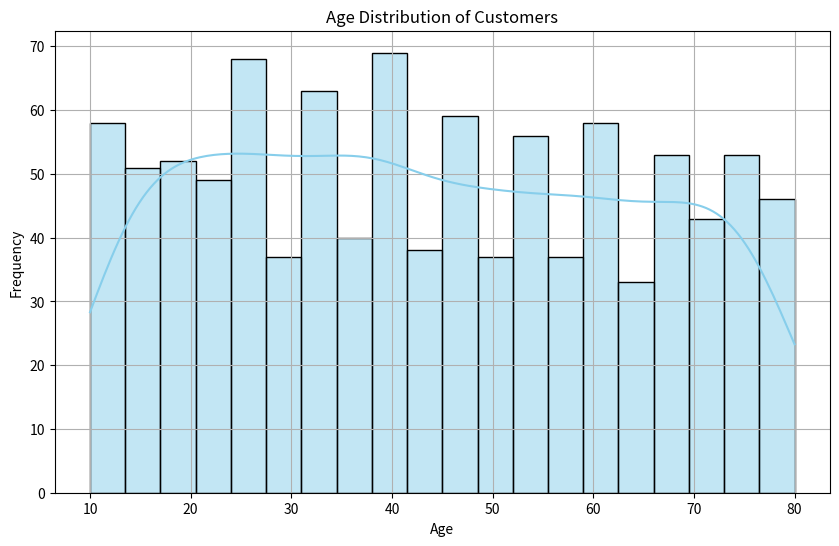
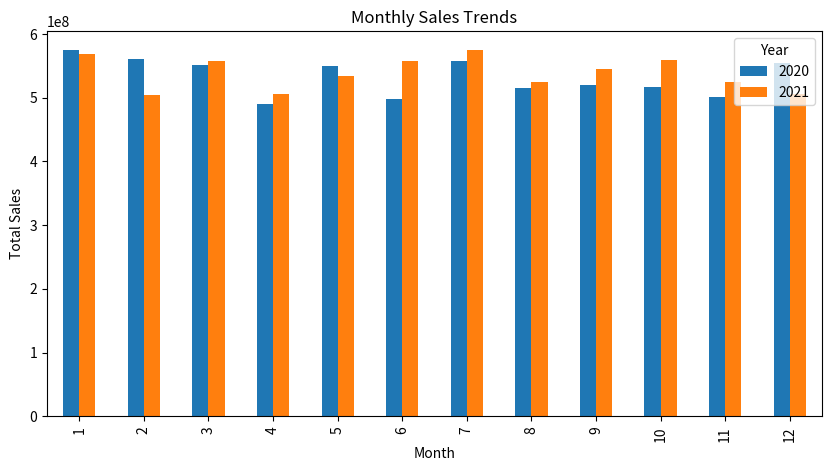

Recreate these plots in Python, in order.
import pandas as pd
import numpy as np
import random
from datetime import datetime
import time
import matplotlib.pyplot as plt
import seaborn as sns

# 고객 데이터프레임
np.random.seed(0)
cusno = np.arange(1001,2001)
gender = np.random.randint(0,2,size=1000)
age = np.random.randint(10,81,size=1000)
region = np.random.randint(1,11,size=1000)

cus = pd.DataFrame({'cusno':cusno,'gender':gender,'age':age,'region':region})

# 거래 데이터프레임
trans_id = random.sample(list(range(10001,50000)), 10000)
cusno = np.random.randint(1001,2001, size=10000)
date = pd.date_range(start='2020-01-01', end='2021-12-31', periods=10000, normalize=True)
day = date.day_name
product_20 = np.random.choice([10,20,30], 10000) # 10:고가, 20:중가, 30:저가
product_21 = np.random.choice([10,20,30], 10000)
price_20 = np.random.uniform(1000,50000,10000).round()
price_21 = np.random.uniform(1000,50000,10000).round()
quantity_20 = np.random.randint(1,101, size=10000)
quantity_21 = np.random.randint(1,101, size=10000)
time_20 = np.random.randint(1,25, size=10000)
time_21 = np.random.randint(1,25, size=10000)
amount_20 = price_20 * quantity_21
amount_21 = price_21 * quantity_21

trans = pd.DataFrame({
    'trans_id':trans_id, 'cusno':cusno, 'date':date, 'day':day(), 'product_20':product_20,
    'product_21':product_21, 'price_20':price_20, 'price_21':price_21,
    'quantity_20':quantity_20, 'quantity_21':quantity_21,
    'time_20':time_20, 'time_21':time_21, 'amount_20':amount_20, 'amount_21':amount_21})

# cus와 trans merge
df = pd.merge(cus, trans, on='cusno', how='outer')

# 인사이트 삽입

# 1. 연령대별 월, 분기, 연평균 매출
# 2. 연령대별 상품 선호도
#   - 10~20대 : 중저가 선호, 30대~50대 : 중고가 선호, 60~70대 : 고가 선호

# 2. 분기별 매출 변동 : 상품별 변동률 산출
#   - 1분기 1~3월   : 중저가 매출 상승 : 개학
#   - 2분기 4~6월   : 중고가 매출 상승 : 결혼시즌
#   - 3분기 7~9월   : 고가 매출 상승   : 에어컨 시즌
#   - 4분기 10~12월 : 저가 매출 상승   : 연말

# 3. 2020년 대비 2021년 상품 평균 가격 20% 상승
#   - 연 평균 매출은 25% 하락

# 4. 지역별 월, 분기, 연평균 매출

# 5. 지역별 연도별 상품 선호도 변화

# 월, 분기, 연도별 데이터셋
df['year'] = df['date'].dt.year
df['month'] = df['date'].dt.month
df['quarter'] = df['date'].dt.quarter

# price값에 따라 product 값 변경 필요
# 1000원 ~ 50000원이니까 1000원~15000원 저가, 15001원~35000원 중가, 35001원~50000원 고가 설정

def price_readjust(x):
  if 1000 <= x <= 15000:
    return 10
  elif 15000 < x <= 35000:
    return 20
  else:
    return 30

trans['product_20'] = trans['price_20'].apply(price_readjust)
trans['product_21'] = trans['price_21'].apply(price_readjust)

# 연령대 카테고리 생성
bins = [10, 19, 29, 39, 49, 59, 69, 80]
labels = ['10s', '20s', '30s', '40s', '50s', '60s', '70s']
df['age_group'] = pd.cut(df['age'], bins=bins, labels=labels, right=False)

# 고객 연령 분포 확인
plt.figure(figsize=(10, 6))
sns.histplot(cus['age'], bins=20, kde=True, color='skyblue')
plt.title('Age Distribution of Customers')
plt.xlabel('Age')
plt.ylabel('Frequency')
plt.grid(True)
plt.show()

# 월별, 분기별, 연도별 매출 현황 체크
monthly_sales = pd.pivot_table(df, values='amount_20', index='month', columns='year', aggfunc='sum')
quarterly_sales = pd.pivot_table(df, values='amount_21', index='quarter', columns='year', aggfunc='sum')
annual_sales = pd.pivot_table(df, values='amount_21', index='year', aggfunc='sum')

monthly_sales.plot(kind='bar', figsize=(10, 5))
plt.title('Monthly Sales Trends')
plt.xlabel('Month')
plt.ylabel('Total Sales')
plt.legend(title='Year')
plt.show()

# 제품 선호도 조사
# 연령대별, 지역별

pivot_table = pd.pivot_table(df, values=['quantity_20', 'quantity_21'], index='region', columns=['product_20', 'product_21'], aggfunc='sum')
print(pivot_table)
